The GitHub repository mohamedalimuse32-spec/GRADUATION_PROJECT1 contains a labelled image folder "dataset" with 4 categories: glioma, meningioma, no tumor, pituitary tumor. Examples follow, each with its label.

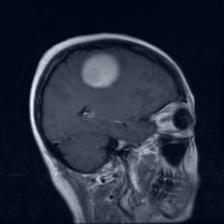
Label: meningioma

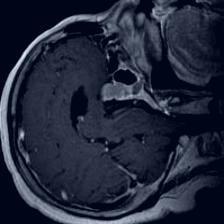
Label: pituitary tumor

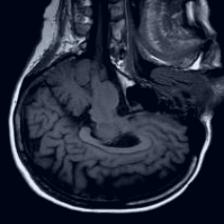
Label: no tumor

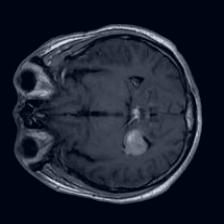
Label: meningioma

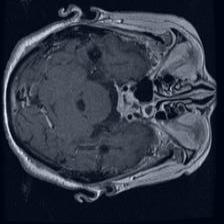
Label: pituitary tumor

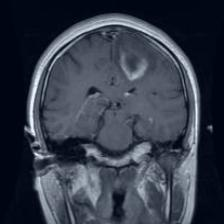
Label: glioma
